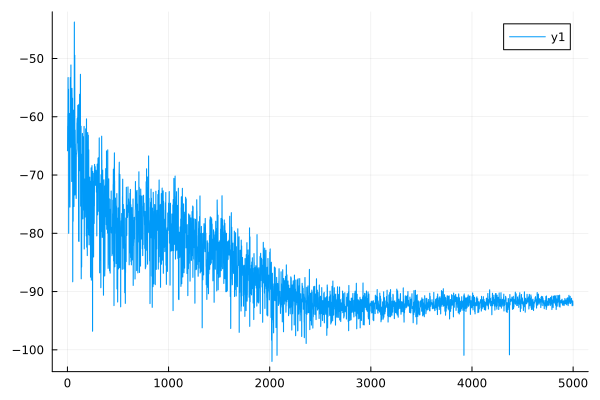

Values plotted in this chart, from the file beside it:
0	-65.84898215319483
1	-65.8
2	-61.64
3	-61.59
4	-59.48
5	-59.43
6	-53.29
7	-53.26
8	-61.55
9	-61.53
10	-55.3
11	-55.28
12	-80.01
13	-79.99
14	-69.52
15	-69.47
16	-65.55
17	-65.52
18	-67.53
19	-67.51
20	-59.45
21	-59.42
22	-67.21
23	-67.17
24	-75.51
25	-75.48
26	-65.45
27	-65.43
28	-53.29
29	-53.26
30	-57.42
31	-57.4
32	-65.24
33	-65.22
34	-51.14
35	-51.1
36	-64.99
37	-64.96
38	-59.13
39	-59.1
40	-62.91
41	-62.88
42	-71.12
43	-71.09
44	-55.14
45	-55.12
46	-56.75
47	-56.72
48	-62.79
49	-62.77
50	-56.86
51	-56.83
52	-88.33
53	-88.25
54	-68.37
55	-68.33
56	-77.96
57	-77.9
58	-71.01
59	-71
60	-58.88
... 4,939 more rows
